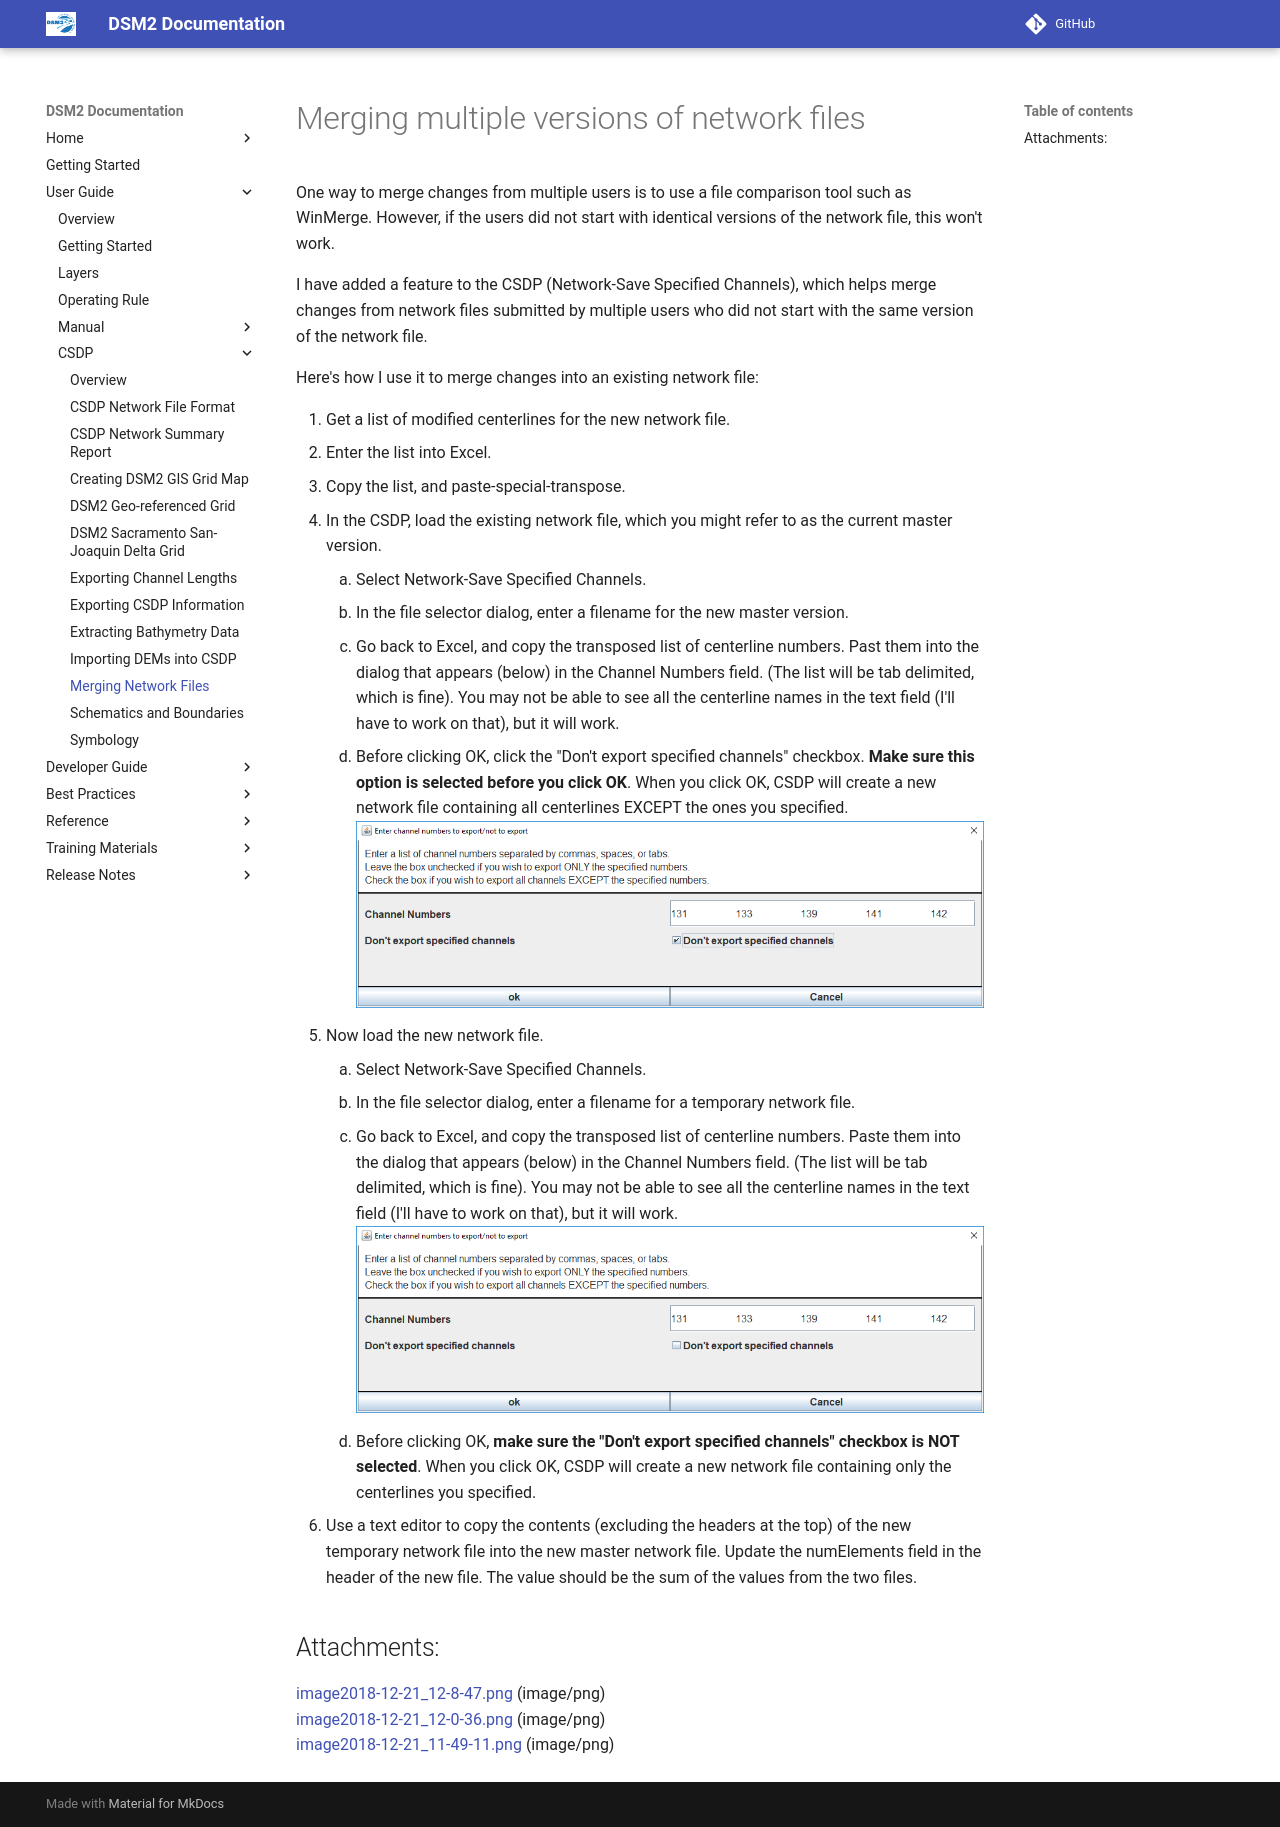

repository: CADWRDeltaModeling/dsm2 · page: csdp/Merging_multiple_versions_of_network_files/index.html · generator: mkdocs

# Merging multiple versions of network files

One way to merge changes from multiple users is to use a file comparison
tool such as WinMerge. However, if the users did not start with
identical versions of the network file, this won't work.

I have added a feature to the CSDP (Network-Save Specified Channels),
which helps merge changes from network files submitted by multiple users
who did not start with the same version of the network file.

Here's how I use it to merge changes into an existing network file:

1.  Get a list of modified centerlines for the new network file.
2.  Enter the list into Excel. 
3.  Copy the list, and paste-special-transpose.
4.  In the CSDP, load the existing network file, which you might refer
    to as the current master version. 
    1.  Select Network-Save Specified Channels.
    2.  In the file selector dialog, enter a filename for the new master
        version. 
    3.  Go back to Excel, and copy the transposed list of centerline
        numbers. Past them into the dialog that appears (below) in the
        Channel Numbers field. (The list will be tab delimited, which is
        fine). You may not be able to see all the centerline names in
        the text field (I'll have to work on that), but it will work.
    4.  Before clicking OK, click the "Don't export specified channels"
        checkbox. **Make sure this option is selected before you click
        OK**. When you click OK, CSDP will create a new network file
        containing all centerlines EXCEPT the ones you specified.  
        ![image2018-12-21_12-0-36.png](../attachments/87228850/87228851.png)
5.  Now load the new network file.
    1.  Select Network-Save Specified Channels.
    2.  In the file selector dialog, enter a filename for a temporary
        network file.
    3.  Go back to Excel, and copy the transposed list of centerline
        numbers. Paste them into the dialog that appears (below) in the
        Channel Numbers field. (The list will be tab delimited, which is
        fine). You may not be able to see all the centerline names in
        the text field (I'll have to work on that), but it will
        work.
        ![image2018-12-21_12-8-47.png](../attachments/87228850/87228849.png)
    4.  Before clicking OK, **make sure the "Don't export specified
        channels" checkbox is NOT selected**. When you click OK, CSDP
        will create a new network file containing only the centerlines
        you specified. 
6.  Use a text editor to copy the contents (excluding the headers at the
    top) of the new temporary network file into the new master network
    file. Update the numElements field in the header of the new file.
    The value should be the sum of the values from the two files.

## Attachments:

[image2018-12-21_12-8-47.png](../attachments/87228850/87228849.png)
(image/png)  
[image2018-12-21_12-0-36.png](../attachments/87228850/87228851.png)
(image/png)  
[image2018-12-21_11-49-11.png](../attachments/87228850/87228852.png)
(image/png)
